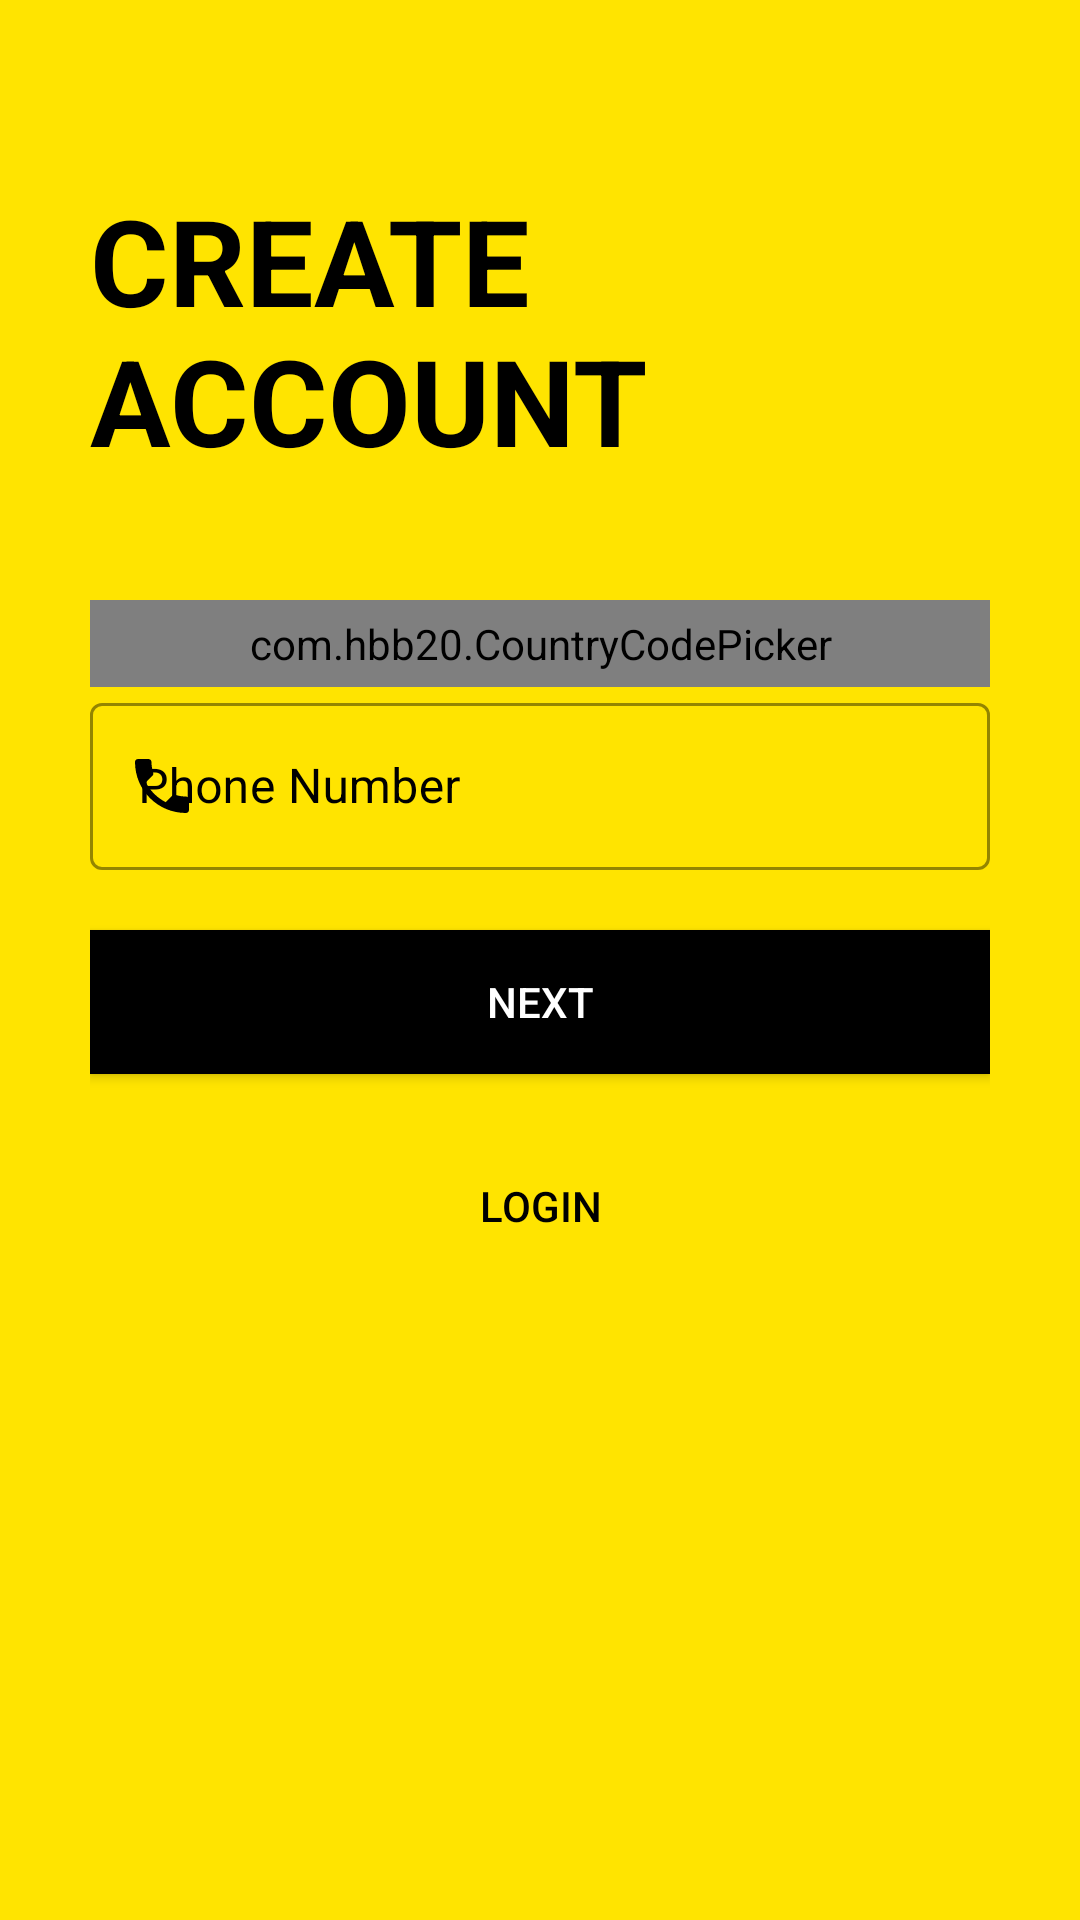

Here is an Android app screen rendered from its layout file. Give the layout XML and the strings, colors and styles it references.
<!-- AndroidManifest.xml: application theme AppTheme -->
<!-- res/layout/activity_sign_up3rd_class.xml -->
<?xml version="1.0" encoding="utf-8"?>
<ScrollView xmlns:android="http://schemas.android.com/apk/res/android"
    xmlns:app="http://schemas.android.com/apk/res-auto"
    xmlns:tools="http://schemas.android.com/tools"
    android:id="@+id/signup_3rd_screen_scroll_view"
    android:layout_width="match_parent"
    android:layout_height="match_parent"
    android:background="@color/colorPrimary"
    tools:context=".Common.LoginSignup.SignUp3rdClass">

    <LinearLayout
        android:layout_width="match_parent"
        android:layout_height="wrap_content"
        android:orientation="vertical"
        android:padding="30dp">


        <ImageView
            android:id="@+id/signup_back_button"
            android:layout_width="wrap_content"
            android:layout_height="wrap_content"
            android:padding="5dp"
            android:src="@drawable/general_back_icon"
            android:transitionName="transition_back_arrow_btn"/>

        <TextView
            android:id="@+id/signup_title_text"
            android:layout_width="wrap_content"
            android:layout_height="wrap_content"
            android:layout_marginTop="20dp"
            android:text="@string/create_account"
            android:textAllCaps="true"
            android:textColor="@color/black"
            android:textSize="40sp"
            android:textStyle="bold"
            android:transitionName="transition_title_text" />

        <LinearLayout
            android:layout_width="match_parent"
            android:layout_height="wrap_content"
            android:layout_marginTop="40dp"
            android:orientation="vertical">


            <com.hbb20.CountryCodePicker
                android:id="@+id/login_country_code_picker"
                android:layout_width="match_parent"
                android:layout_height="wrap_content"
                app:ccp_autoDetectCountry="true"
                app:ccp_showFlag="true"
                app:ccp_showNameCode="true"
                app:ccp_showFullName="true"
                android:padding="5dp"
                android:background="@drawable/black_border"/>

            <com.google.android.material.textfield.TextInputLayout
                style="@style/Widget.MaterialComponents.TextInputLayout.OutlinedBox"
                android:id="@+id/signup_phone_number"
                android:layout_width="match_parent"
                android:layout_height="wrap_content"
                android:hint="@string/enter_phone_number"
                android:textColorHint="@color/black"
                app:endIconMode="clear_text"
                app:endIconTint="@color/black"
                app:hintTextColor="@color/black"
                app:startIconDrawable="@drawable/field_phone_number_icon"
                app:startIconTint="@color/black"
                app:boxStrokeWidthFocused="2dp"
                app:boxStrokeColor="@color/black">


                <com.google.android.material.textfield.TextInputEditText
                    android:layout_width="match_parent"
                    android:layout_height="match_parent"
                    android:inputType="phone"/>

            </com.google.android.material.textfield.TextInputLayout>


        </LinearLayout>

        <Button
            android:id="@+id/signup_next_button"
            android:layout_width="match_parent"
            android:layout_height="wrap_content"
            android:text="@string/next_btn"
            android:textColor="@color/white"
            android:onClick="callVerifyOTPScreen"
            android:background="@color/black"
            android:layout_marginTop="20dp"
            android:elevation="5dp"
            android:transitionName="transition_next_btn"
            tools:ignore="OnClick" />


        <Button
            android:id="@+id/signup_login_button"
            android:layout_width="match_parent"
            android:layout_height="wrap_content"
            android:text="@string/login"
            android:background="#00000000"
            android:textColor="@color/black"
            android:layout_marginTop="20dp"
            android:elevation="5dp"
            android:transitionName="transition_login_btn"/>


    </LinearLayout>

</ScrollView>
<!-- resources referenced by this layout -->
<resources>
  <color name="black">#000</color>
  <color name="colorPrimary">#ffe400</color>
  <color name="white">#fff</color>
  <!-- drawable field_phone_number_icon (drawable) -->
  <vector android:height="24dp" android:tint="#0E0B00"
      android:viewportHeight="24.0" android:viewportWidth="24.0"
      android:width="24dp" xmlns:android="http://schemas.android.com/apk/res/android">
      <path android:fillColor="#FF000000" android:pathData="M6.62,10.79c1.44,2.83 3.76,5.14 6.59,6.59l2.2,-2.2c0.27,-0.27 0.67,-0.36 1.02,-0.24 1.12,0.37 2.33,0.57 3.57,0.57 0.55,0 1,0.45 1,1V20c0,0.55 -0.45,1 -1,1 -9.39,0 -17,-7.61 -17,-17 0,-0.55 0.45,-1 1,-1h3.5c0.55,0 1,0.45 1,1 0,1.25 0.2,2.45 0.57,3.57 0.11,0.35 0.03,0.74 -0.25,1.02l-2.2,2.2z"/>
  </vector>
  <string name="create_account">Create\nAccount</string>
  <string name="enter_phone_number">Phone Number</string>
  <string name="login">Login</string>
  <string name="next_btn">Next</string>
  <style name="AppTheme" parent="Theme.MaterialComponents.Light.NoActionBar.Bridge">
          
          <item name="colorPrimary">@color/colorPrimary</item>
          <item name="colorPrimaryDark">@color/colorPrimaryDark</item>
          <item name="colorAccent">@color/colorAccent</item>
      </style>
  <color name="colorPrimaryDark">#ffa600</color>
  <color name="colorAccent">#272727</color>
</resources>
